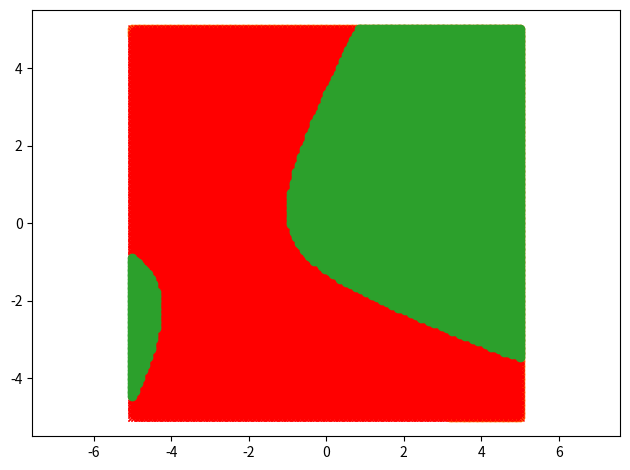

Here is the Python script that generated this plot:
# -*- coding: utf-8 -*-
"""LDA.ipynb

Automatically generated by Colaboratory.

Original file is located at
    https://colab.research.google.com/<link-removed>
"""

#Generating random data
import numpy as np 
import matplotlib.pyplot as plt
from scipy.stats import multivariate_normal


x_train = np.random.randn(20,2)





y_train = np.random.randint(1,3,(20,))
x_train = np.random.randn(20,2)+1.5*y_train.reshape(20,1) 
x_train = x_train-np.mean(x_train)

plt.plot(x_train[y_train==1,0], x_train[y_train==1,1], 'rx')
plt.plot(x_train[y_train==2,0], x_train[y_train==2,1], 'o')
plt.axis('equal')
plt.show()

#training  LDA


n = len(y_train)

mu1 = np.mean(x_train[y_train==1,:],axis=0) 
mu2 = np.mean(x_train[y_train==2,:],axis=0) 

Sigma = np.zeros((2,2))
for i in range(n):
  if y_train[i]==1:
    Sigma+= np.outer((x_train[i,:]-mu1),x_train[i,:]-mu1)/n
  else :
    Sigma+= np.outer((x_train[i,:]-mu2),x_train[i,:]-mu2)/n
q1 = sum(y_train==(1))/n
q2 = sum(y_train==(2))/n


g1 = multivariate_normal(mu1, Sigma)
g2 = multivariate_normal(mu2, Sigma)

'''
x = np.array([0.5,0.5])
if g1.pdf(x)*q1 > g2.pdf(x)*q2:
  print('Label is 1')
else:
  print('Label is 1')
'''


#Finding the decison boundry


from scipy.stats import multivariate_normal
x_0min = -5
x_0max = 5

x_1min = -5
x_1max = 5

Label1 = [[],[]]

Label2 = [[],[]]
x0 = np.linspace(x_0min,x_0max,150)
x1 = np.linspace(x_1min,x_1max,150)

for i in x0:
  for j in x1:
    if g1.pdf([i,j])*q1 >= g2.pdf([i,j])*q2:
      Label1[0].append(i)
      Label1[1].append(j)
    else:
      Label2[0].append(i)
      Label2[1].append(j)

plt.plot(Label1[0], Label1[1], 'rx')
plt.plot(Label2[0], Label2[1], 'o')
plt.tight_layout()
plt.show()

#Trainign QDA

n = len(y_train)

n1 = sum(y_train==1)
n2 = sum(y_train==2)
mu1 = np.mean(x_train[y_train==1,:],axis=0) 
mu2 = np.mean(x_train[y_train==2,:],axis=0) 

Sigma1 = np.zeros((2,2))
Sigma2 = np.zeros((2,2))
for i in range(n):
  if y_train[i]==1:
    Sigma1+= np.outer((x_train[i,:]-mu1),x_train[i,:]-mu1)/n1
  else :
    Sigma2+= np.outer((x_train[i,:]-mu2),x_train[i,:]-mu2)/n2
q1 = sum(y_train==(1))/n
q2 = sum(y_train==(2))/n


g1 = multivariate_normal(mu1, Sigma1)
g2 = multivariate_normal(mu2, Sigma2)

'''
x = np.array([0.5,0.5])
if g1.pdf(x)*q1 > g2.pdf(x)*q2:
  print('Label is 1')
else:
  print('Label is 1')
'''

#Finding the decison boundry
from scipy.stats import multivariate_normal
x_0min = -5
x_0max = 5

x_1min = -5
x_1max = 5

Label1 = [[],[]]

Label2 = [[],[]]
x0 = np.linspace(x_0min,x_0max,150)
x1 = np.linspace(x_1min,x_1max,150)

for i in x0:
  for j in x1:
    if g1.pdf([i,j])*q1 > g2.pdf([i,j])*q2:
      Label1[0].append(i)
      Label1[1].append(j)
    else:
      Label2[0].append(i)
      Label2[1].append(j)

plt.plot(Label1[0], Label1[1], 'rx')
plt.plot(Label2[0], Label2[1], 'o')
plt.tight_layout()
plt.show()